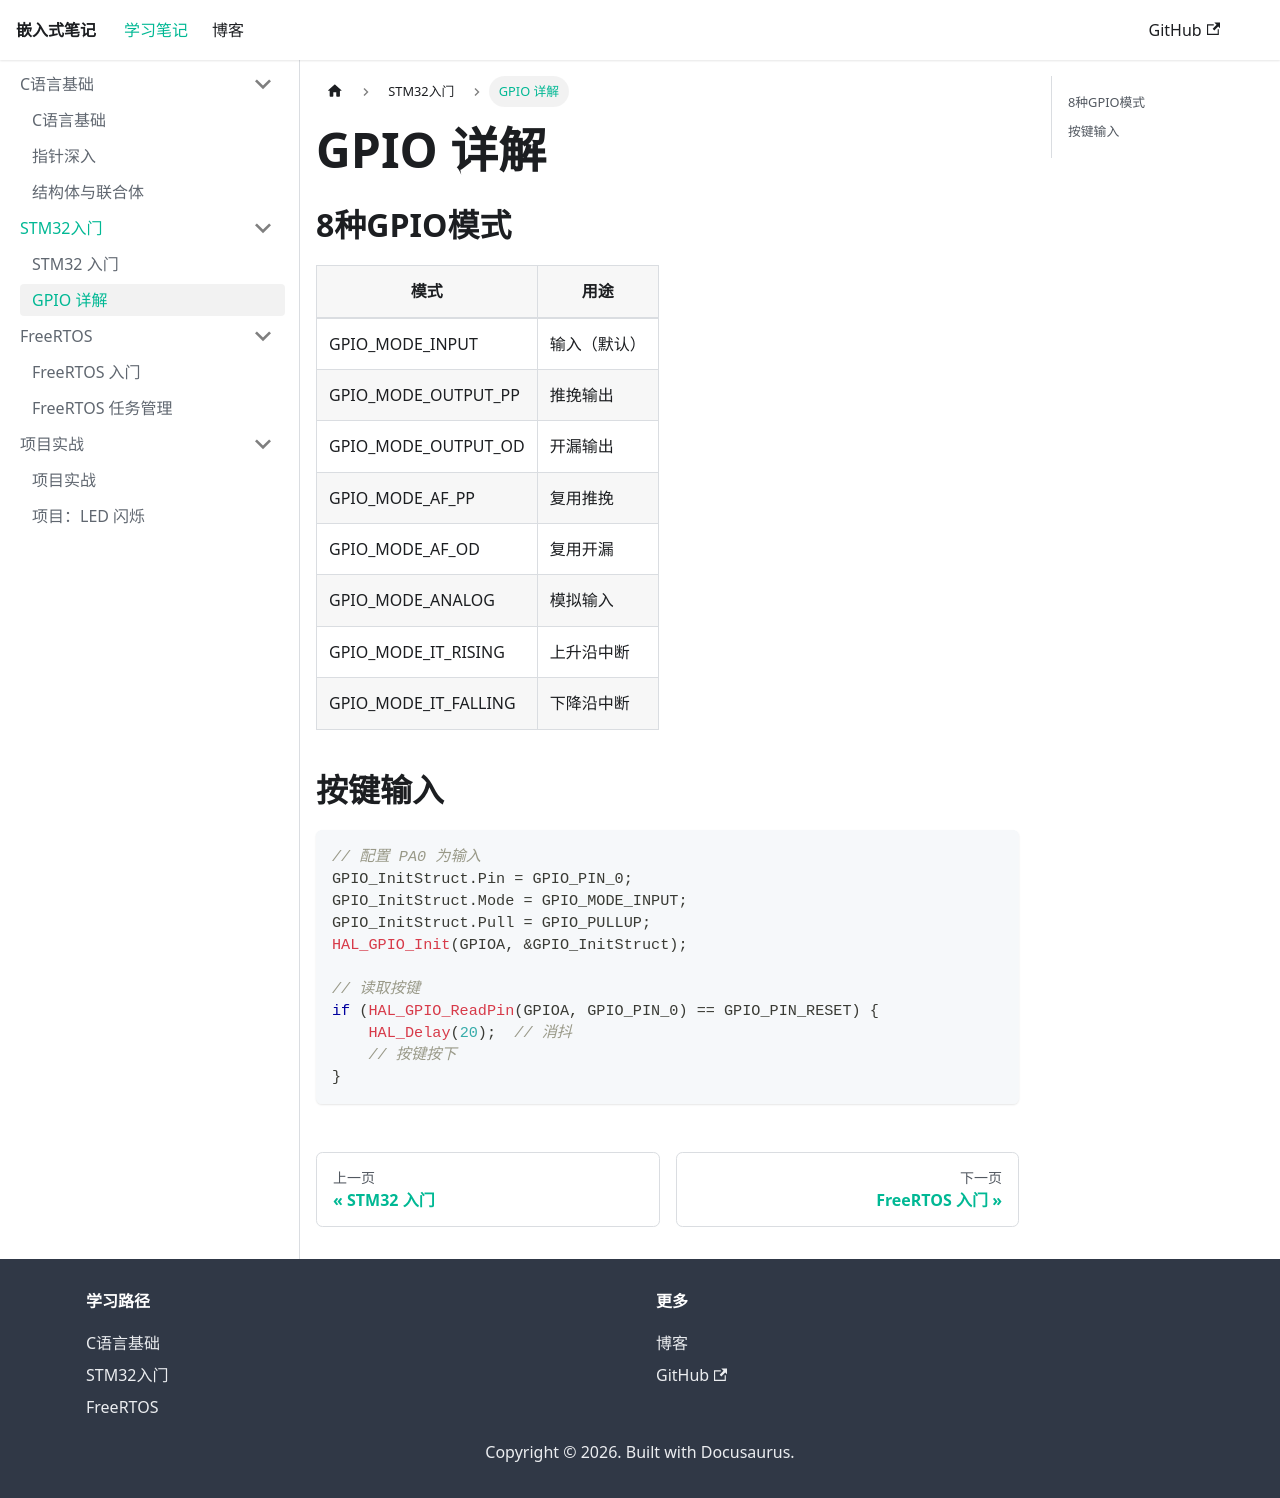

repository: Dmai418/embedded-blog · page: docs/stm32/gpio/index.html · generator: docusaurus

---
sidebar_position: 2
---

# GPIO 详解

## 8种GPIO模式

| 模式 | 用途 |
|------|------|
| GPIO_MODE_INPUT | 输入（默认） |
| GPIO_MODE_OUTPUT_PP | 推挽输出 |
| GPIO_MODE_OUTPUT_OD | 开漏输出 |
| GPIO_MODE_AF_PP | 复用推挽 |
| GPIO_MODE_AF_OD | 复用开漏 |
| GPIO_MODE_ANALOG | 模拟输入 |
| GPIO_MODE_IT_RISING | 上升沿中断 |
| GPIO_MODE_IT_FALLING | 下降沿中断 |

## 按键输入

```c
// 配置 PA0 为输入
GPIO_InitStruct.Pin = GPIO_PIN_0;
GPIO_InitStruct.Mode = GPIO_MODE_INPUT;
GPIO_InitStruct.Pull = GPIO_PULLUP;
HAL_GPIO_Init(GPIOA, &GPIO_InitStruct);

// 读取按键
if (HAL_GPIO_ReadPin(GPIOA, GPIO_PIN_0) == GPIO_PIN_RESET) {
    HAL_Delay(20);  // 消抖
    // 按键按下
}
```
